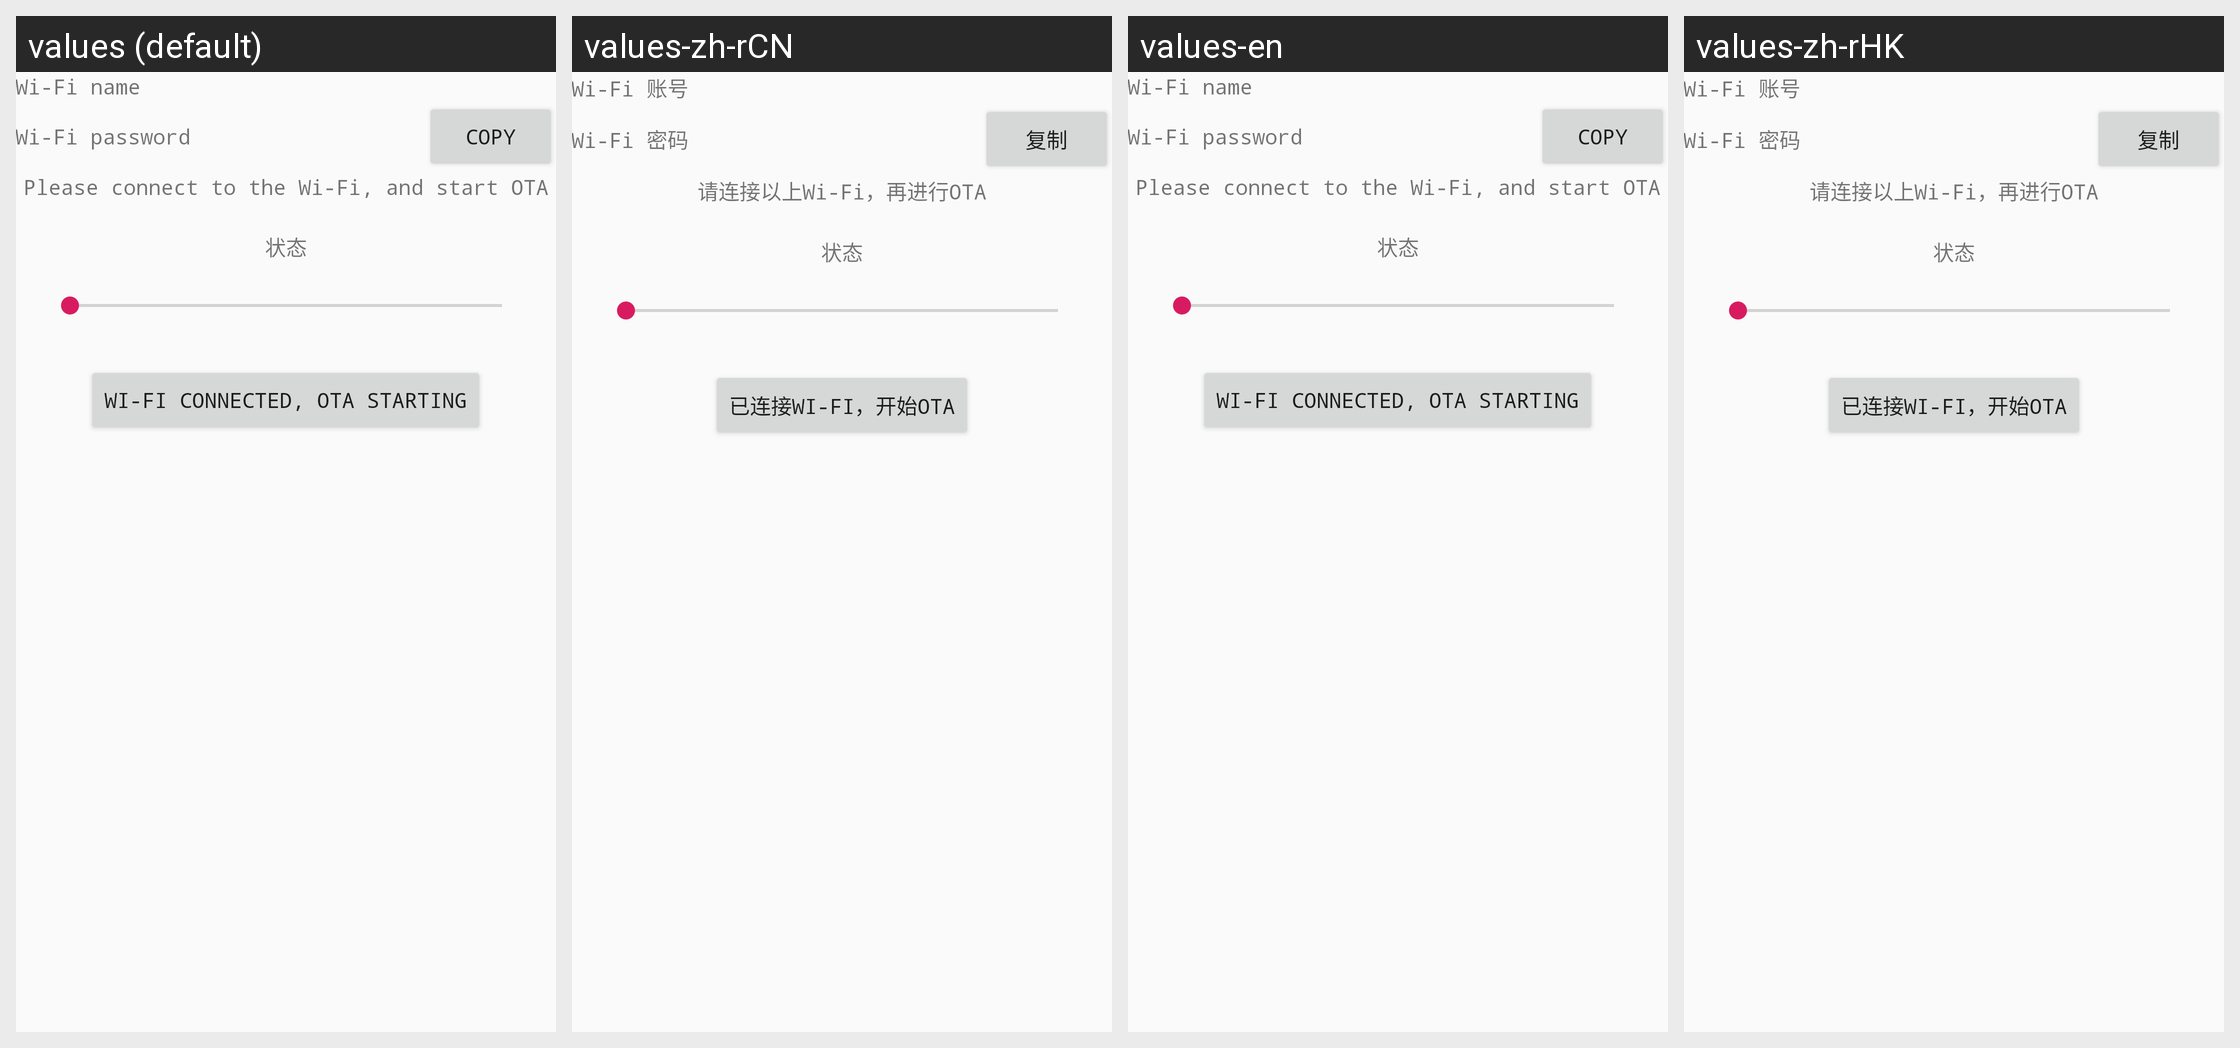

This grid shows one Android layout under several languages. Give, for every string resource on the screen, its name, the default text and each shown locale's text.
Android screen res/layout/activity_face_ota.xml rendered under 4 locales, left to right: values (default), values-zh-rCN, values-en, values-zh-rHK. Device: Nexus 5 (rendered at 1080×1920; each locale shown at half size, 540×960, under a caption strip naming it); theme AppTheme.
Other locales in the repository, not shown: values-zh-rTW.
Strings drawn on this screen, with the default value and each locale's value (text and hints the layout hard-codes, and strings that could not be matched under every locale, appear in the picture but are not listed):

wifi_account
  values: Wi-Fi name
  values-zh-rCN: Wi-Fi 账号
  values-en: Wi-Fi name
  values-zh-rHK: Wi-Fi 账号

wifi_pwd
  values: Wi-Fi password
  values-zh-rCN: Wi-Fi 密码
  values-en: Wi-Fi password
  values-zh-rHK: Wi-Fi 密码

copy
  values: Copy
  values-zh-rCN: 复制
  values-en: Copy
  values-zh-rHK: 复制

please_connect_up_wifi
  values: Please connect to the Wi-Fi, and start OTA
  values-zh-rCN: 请连接以上Wi-Fi，再进行OTA
  values-en: Please connect to the Wi-Fi, and start OTA
  values-zh-rHK: 请连接以上Wi-Fi，再进行OTA

status
  values: 状态
  values-zh-rCN: 状态
  values-en: 状态
  values-zh-rHK: 状态

connect_wifi_start_ota
  values: Wi-Fi connected, OTA starting
  values-zh-rCN: 已连接Wi-Fi，开始OTA
  values-en: Wi-Fi connected, OTA starting
  values-zh-rHK: 已连接Wi-Fi，开始OTA
